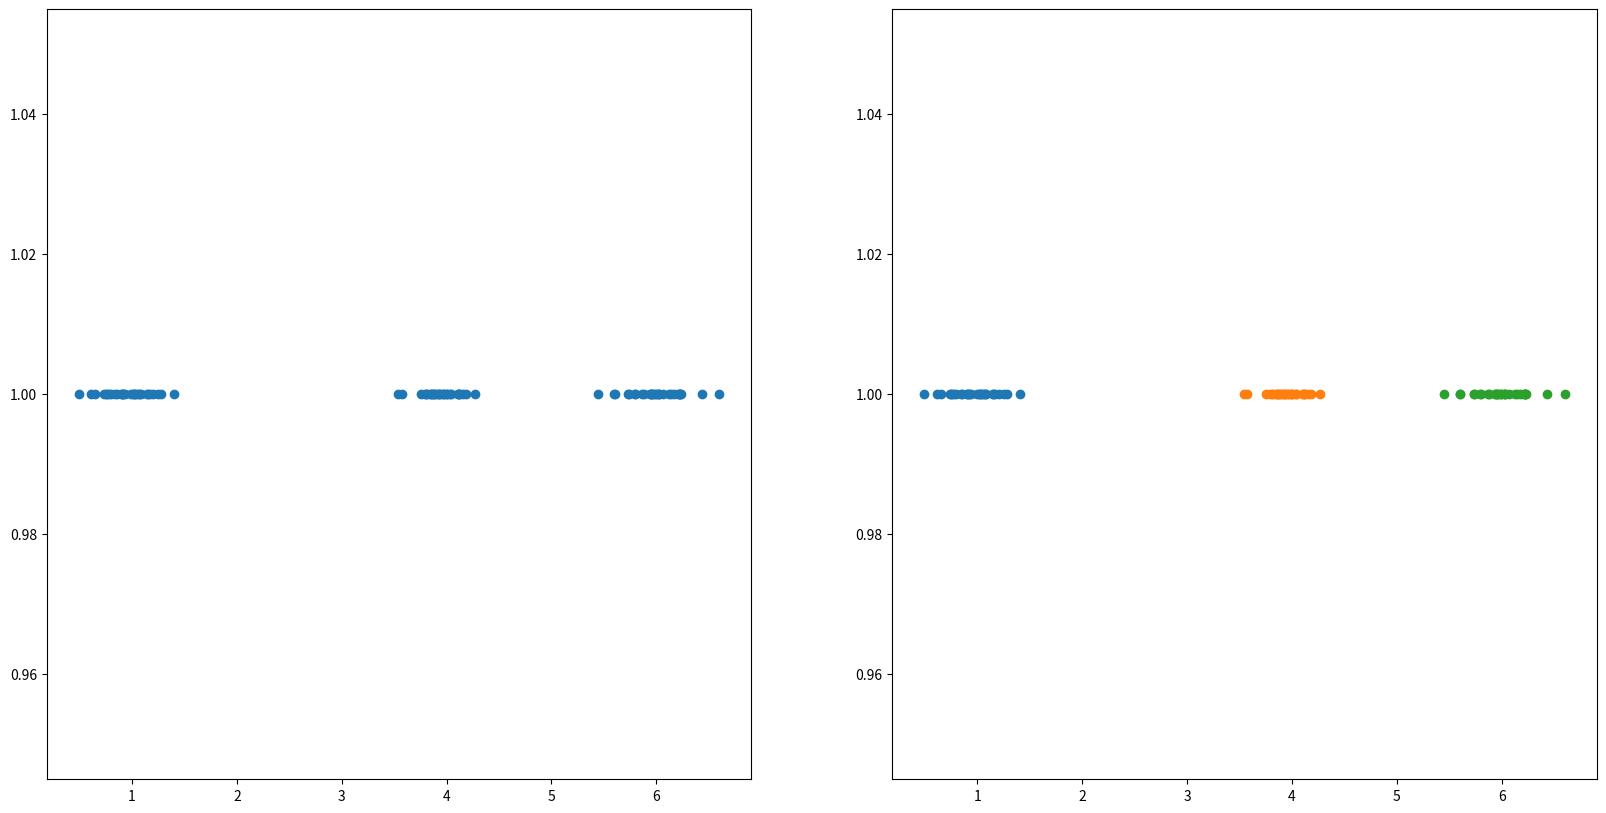
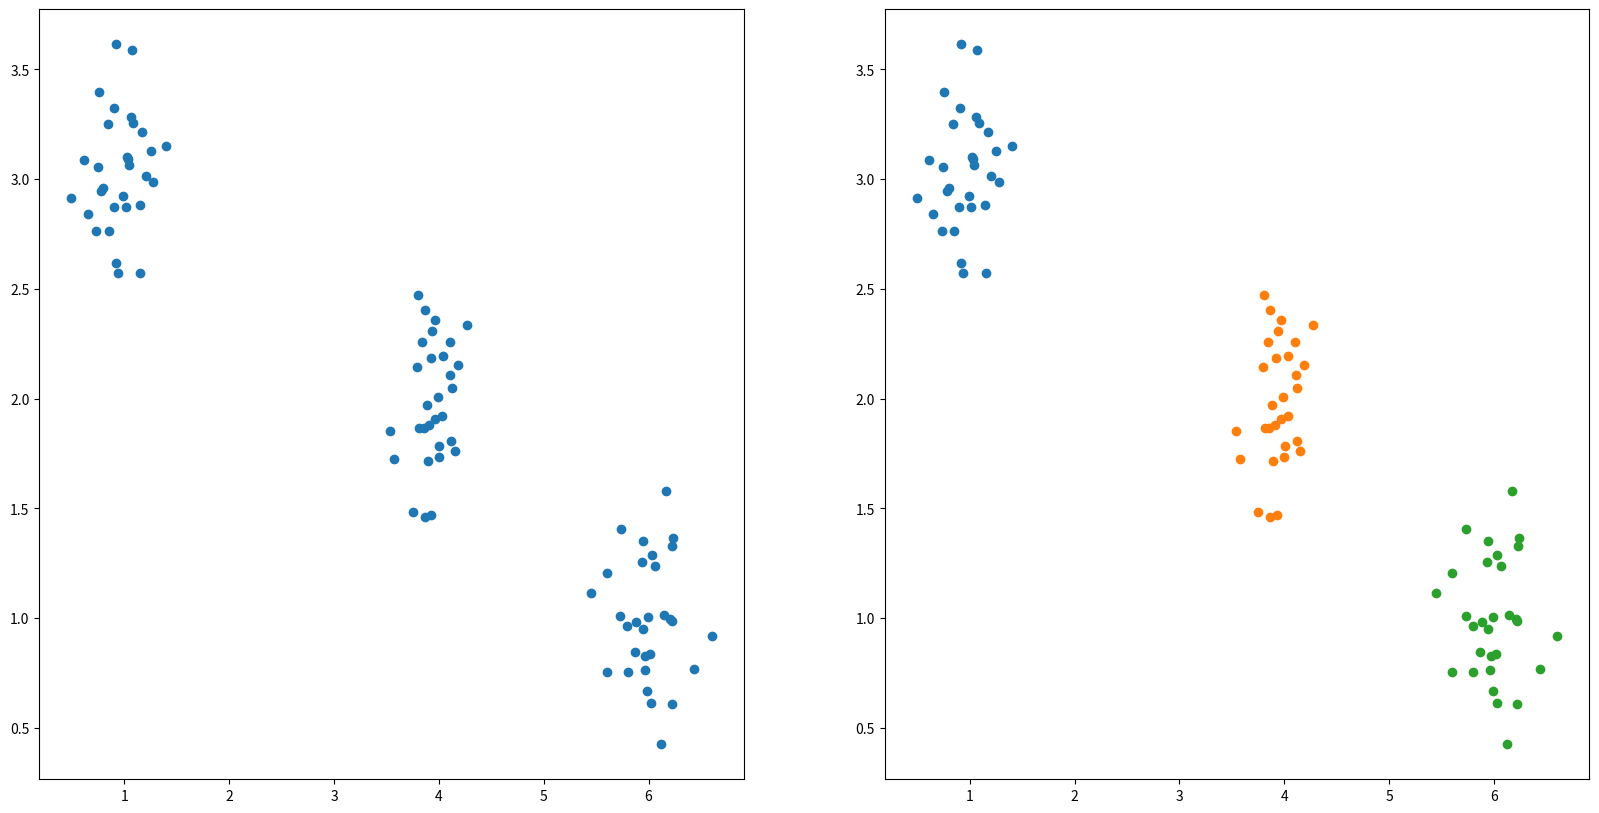
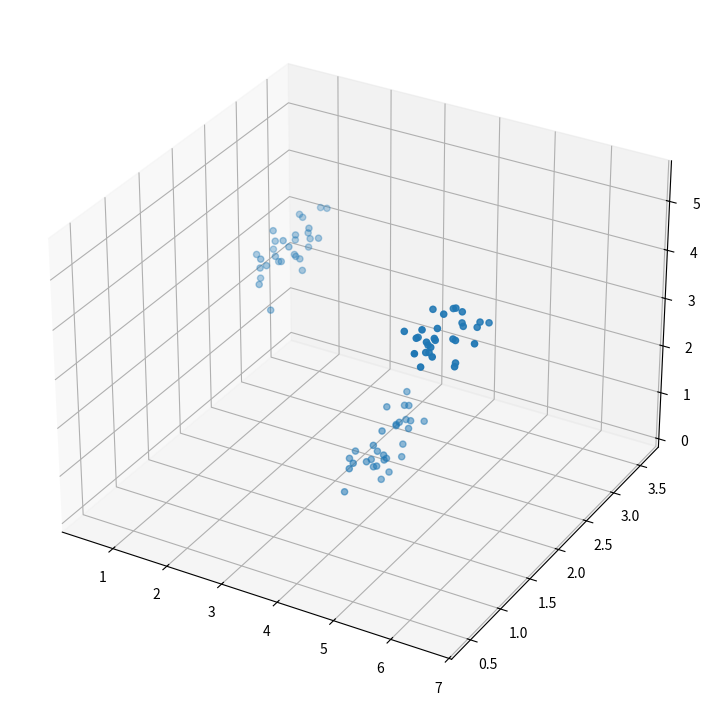
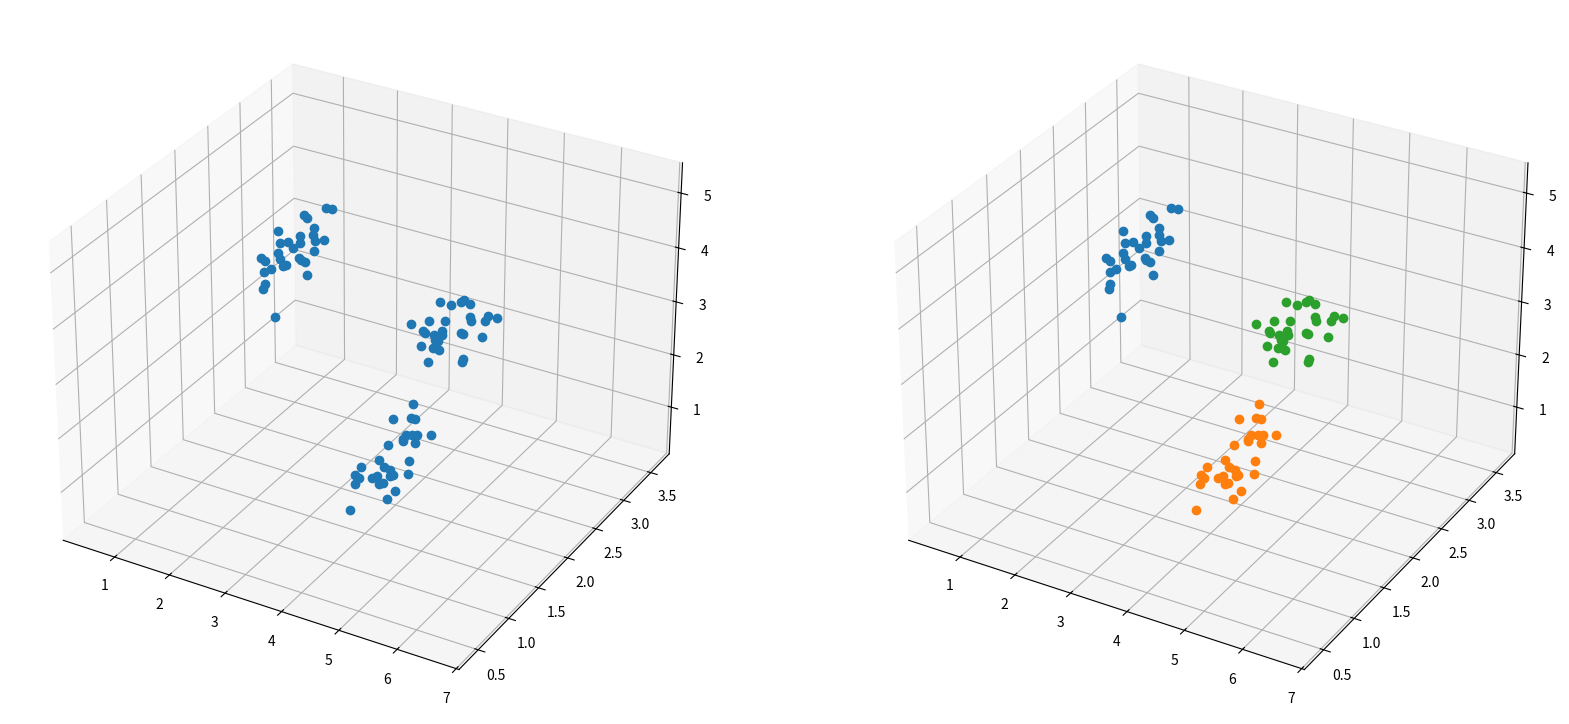

The matplotlib source for these figures, in order:
#!/usr/bin/env python
# coding: utf-8

# K-means clustering

# In[66]:


import numpy as np
from scipy import stats
from matplotlib import pyplot as plt
mux_1=1
mux_2=4
mux_3=6

muy_1=3
muy_2=2
muy_3=1

muz_1=3
muz_2=1
muz_3=5

sigx_1=0.25
sigx_2=0.25
sigx_3=0.25


sigy_1=0.25
sigy_2=0.25
sigy_3=0.25

sigz_1=0.25
sigz_2=0.25
sigz_3=0.25


size=30

x1=stats.norm.rvs(loc=mux_1,scale=sigx_1,size=size)
x2=stats.norm.rvs(loc=mux_2,scale=sigx_2,size=size)
x3=stats.norm.rvs(loc=mux_3,scale=sigx_3,size=size)

y1=stats.norm.rvs(loc=muy_1,scale=sigy_1,size=size)
y2=stats.norm.rvs(loc=muy_2,scale=sigy_2,size=size)
y3=stats.norm.rvs(loc=muy_3,scale=sigy_3,size=size)

z1=stats.norm.rvs(loc=muz_1,scale=sigz_1,size=size)
z2=stats.norm.rvs(loc=muz_2,scale=sigz_2,size=size)
z3=stats.norm.rvs(loc=muz_3,scale=sigz_3,size=size)


x=np.concatenate([x1,x2,x3])
y=np.concatenate([y1,y2,y3])
z=np.concatenate([z1,z2,z3])


# In[67]:


fig,ax = plt.subplots(1,2,figsize=[20,10])
ax[0].plot(x,np.ones(np.shape(x)),'o')
ax[1].plot(x1,np.ones(np.shape(x1)),'o')
ax[1].plot(x2,np.ones(np.shape(y1)),'o')
ax[1].plot(x3,np.ones(np.shape(z1)),'o')


# In[68]:


fig,ax = plt.subplots(1,2,figsize=[20,10])
ax[0].plot(x,y,'o')
ax[1].plot(x1,y1,'o')
ax[1].plot(x2,y2,'o')
ax[1].plot(x3,y3,'o')


# In[69]:


fig = plt.figure(figsize=[9,9])
ax = plt.axes(projection='3d')
ax.scatter3D(x,y,z)


# In[65]:


fig,ax = plt.subplots(ncols=2, subplot_kw={'projection': '3d'},figsize=[20,10])
ax[0].plot(x,y,z,'o')
ax[1].plot(x1,y1,z1,'o')
ax[1].plot(x2,y2,z2,'o')
ax[1].plot(x3,y3,z3,'o')


# In[ ]:




